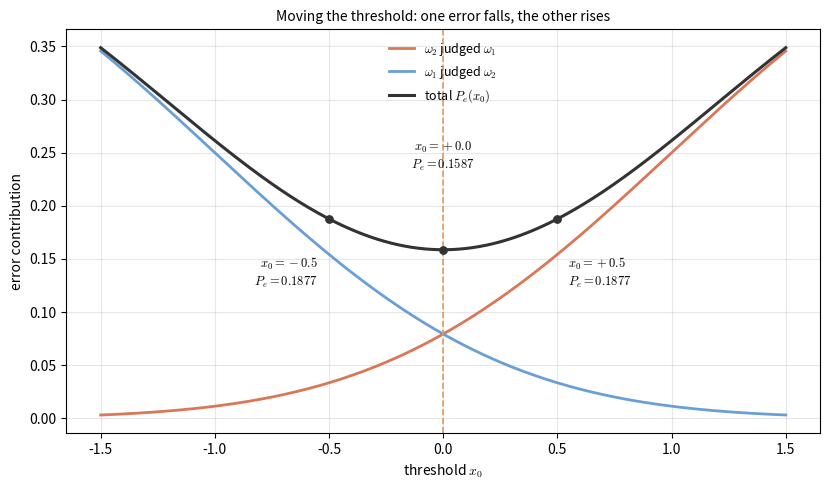

Python code for this plot: (Note: this script raises an exception after producing the figure.)
"""Figure code: lec02-threshold-tradeoff. Moving the threshold trades one error for the other.

Same setting as lec02-error-regions: p(x|w1)=N(-1,1), p(x|w2)=N(+1,1), P(w1)=P(w2)=0.5.
The two error terms and their sum P_e(x0) are plotted against the threshold x0.
"""
import numpy as np
import matplotlib.pyplot as plt
from math import erf, sqrt

plt.rcParams["mathtext.fontset"] = "cm"
c1, c2 = "#6a9fd6", "#d97757"
P = 0.5


def Phi(z):
    return 0.5 * (1 + np.vectorize(erf)(np.asarray(z) / sqrt(2)))


def err_w2_as_w1(x0):   # P(w2) P(x <= x0 | w2)
    return P * Phi(x0 - 1.0)


def err_w1_as_w2(x0):   # P(w1) P(x >= x0 | w1)
    return P * (1 - Phi(x0 + 1.0))


t = np.linspace(-1.5, 1.5, 301)
fig, ax = plt.subplots(figsize=(8.4, 5.0))
ax.plot(t, err_w2_as_w1(t), color=c2, lw=2.0, label=r"$\omega_2$ judged $\omega_1$")
ax.plot(t, err_w1_as_w2(t), color=c1, lw=2.0, label=r"$\omega_1$ judged $\omega_2$")
ax.plot(t, err_w2_as_w1(t) + err_w1_as_w2(t), color="#333333", lw=2.2, label=r"total $P_e(x_0)$")
ax.axvline(0, color="#e0995f", ls="--", lw=1.2)
for x0 in (-0.5, 0.0, 0.5):
    pe = float(err_w2_as_w1(x0) + err_w1_as_w2(x0))
    ax.scatter([x0], [pe], color="#333333", s=28, zorder=3)
    if x0 > 0:
        xy, ha = (8, -48), "left"
    elif x0 < 0:
        xy, ha = (-8, -48), "right"
    else:
        xy, ha = (0, 58), "center"          # above the curves, where nothing else is drawn
    ax.annotate(f"$x_0={x0:+.1f}$\n$P_e={pe:.4f}$", (x0, pe), textcoords="offset points",
                xytext=xy, ha=ha, fontsize=9)
ax.set_xlabel("threshold $x_0$")
ax.set_ylabel("error contribution")
ax.set_title("Moving the threshold: one error falls, the other rises", fontsize=10)
ax.legend(frameon=False, fontsize=9, loc="upper center")
ax.grid(alpha=0.3)
fig.tight_layout()
fig.savefig("assets/figures/lec02-threshold-tradeoff.png", dpi=200)
print("saved assets/figures/lec02-threshold-tradeoff.png")
for x0 in (-0.5, 0.0, 0.5):
    print("x0", x0, "e2", round(float(err_w2_as_w1(x0)), 4), "e1", round(float(err_w1_as_w2(x0)), 4),
          "Pe", round(float(err_w2_as_w1(x0) + err_w1_as_w2(x0)), 4))
